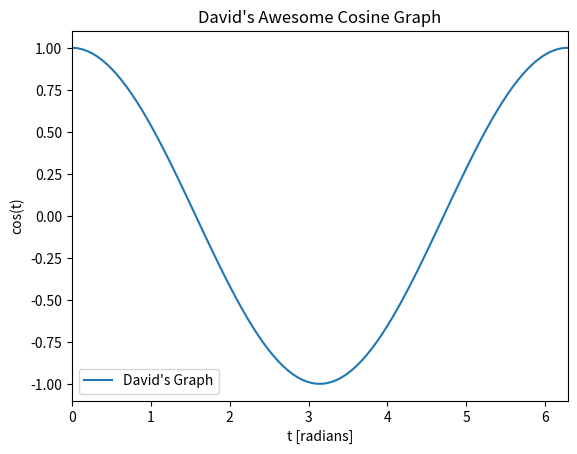

Here is the Python script that generated this plot:
#!/usr/bin/env python3
# -*- coding: utf-8 -*-
"""
Created on Mon Jul  8 13:20:10 2019

@author: dvelasco
"""

import numpy as np
import matplotlib.pyplot as plt

t = np.linspace(0,2*np.pi,100)
plt.plot(t, np.cos(t), label="David's Graph")
plt.xlabel("t [radians]")
plt.ylabel("cos(t)")
plt.xlim(0,2*np.pi)
plt.title("David's Awesome Cosine Graph")
plt.legend()
plt.show()
